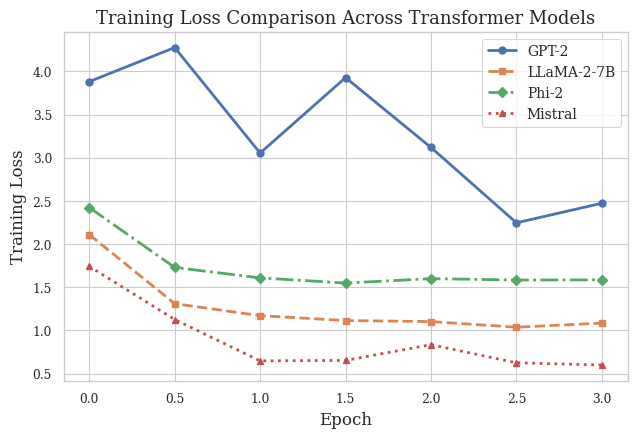

The script that saved this image:
import matplotlib.pyplot as plt
import seaborn as sns

# -----------------------------
# Publication style
# -----------------------------
sns.set_theme(style="whitegrid", context="paper")

plt.rcParams.update({
    "font.family": "serif",
    "font.size": 11,
    "axes.labelsize": 12,
    "axes.titlesize": 13,
    "legend.fontsize": 10,
    "figure.dpi": 300
})

# -----------------------------
# Aligned loss data
# -----------------------------
loss_data = {
    "GPT-2": {
        "epoch": [0.0, 	0.5, 	1.0, 	1.5, 	2.0, 	2.5, 	3.0],
        "loss":  [3.8825, 4.2773, 3.0549, 3.9294, 3.1193, 2.2465, 2.4737]
    },
    "LLaMA-2-7B": {
        "epoch": [0.0, 	0.5, 	1.0, 	1.5, 	2.0, 	2.5, 	3.0],
        "loss":  [2.1101, 1.3101, 1.1707, 1.1139, 1.1021, 1.0366, 1.0843]
    },
    "Phi-2": {
        "epoch": [0.0, 	0.5, 	1.0, 	1.5, 	2.0, 	2.5, 	3.0],
        "loss":  [2.4239, 1.7293, 1.6082, 1.5485, 1.5997, 1.5835, 1.5853]
    },
    "Mistral": {
        "epoch": [0.0, 	0.5, 	1.0, 	1.5, 	2.0, 	2.5, 	3.0],
        "loss":  [1.7420, 1.1260, 0.6469, 0.6522, 0.8343, 0.6243, 0.5984]
    }
}

# -----------------------------
# Plot
# -----------------------------
plt.figure(figsize=(6.5, 4.5))

line_styles = ["-", "--", "-.", ":"]
markers = ["o", "s", "D", "^"]

for (model, values), ls, mk in zip(loss_data.items(), line_styles, markers):
    plt.plot(
        values["epoch"],
        values["loss"],
        linestyle=ls,
        marker=mk,
        linewidth=2,
        markersize=5,
        label=model
    )

# Labels
plt.xlabel("Epoch")
plt.ylabel("Training Loss")
plt.title("Training Loss Comparison Across Transformer Models")

# Legend
plt.legend(frameon=True)

# Clean layout
plt.tight_layout()

# Save for paper
plt.savefig("loss_curve_new.pdf", bbox_inches="tight")
plt.savefig("loss_curve_new.png", dpi=300)

plt.show()
